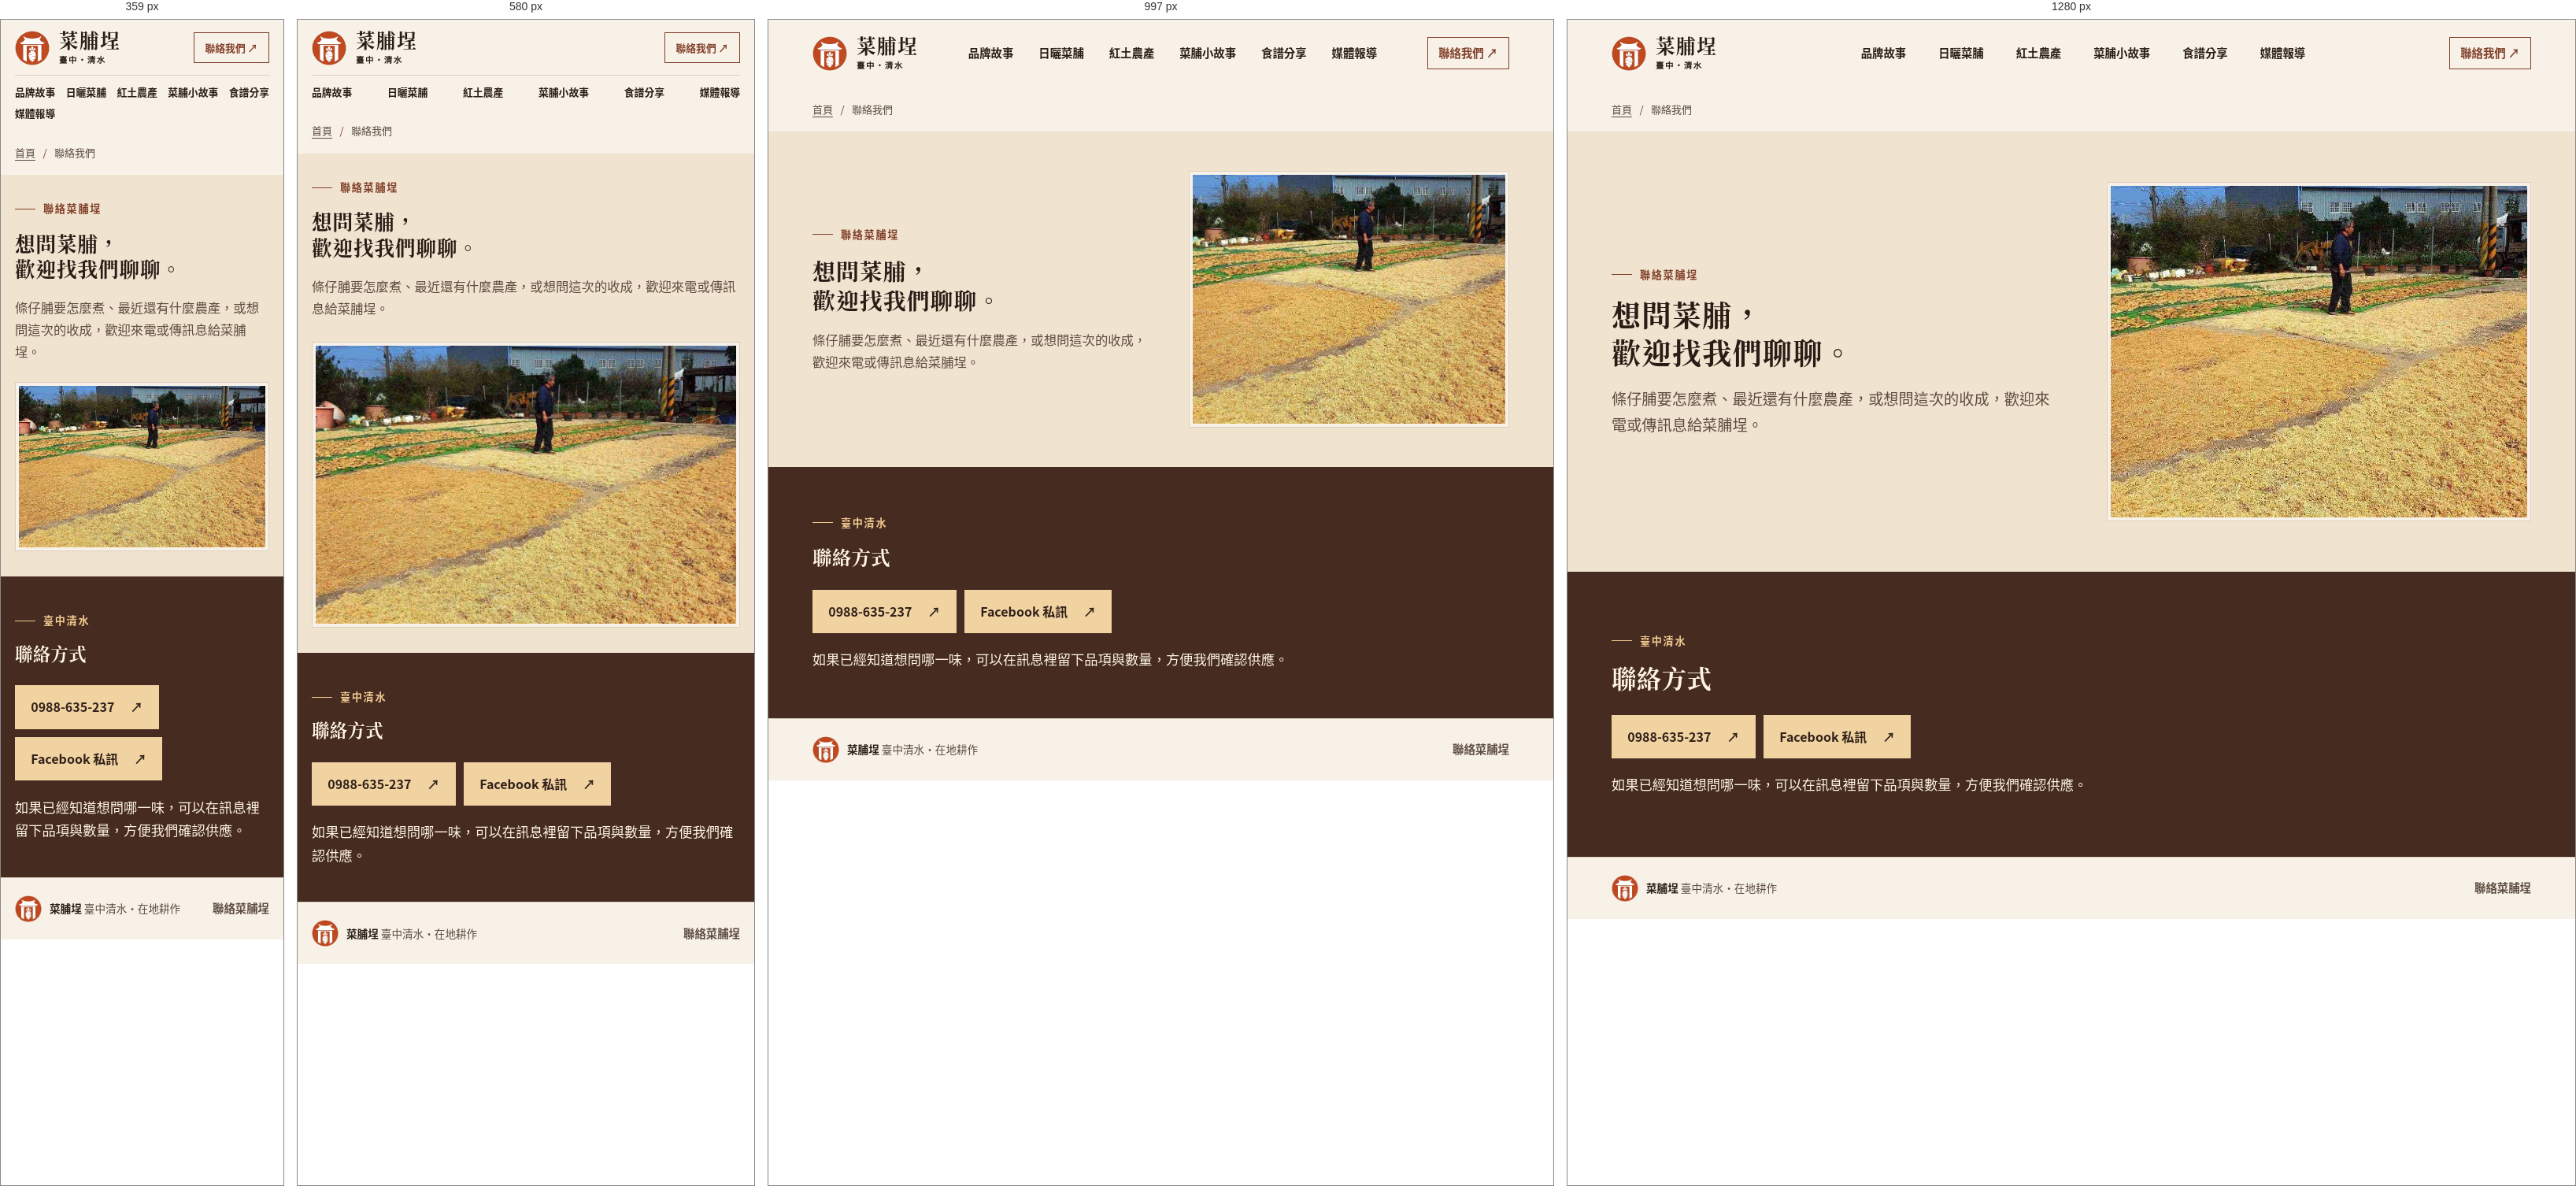
Rendered at 359 px, 580 px, 997 px and 1280 px, left to right.

<!-- file: contact.html -->
<!doctype html>
<html lang="zh-Hant-TW">
<head>
  <!-- Google Tag Manager -->
  <script async src="https://www.googletagmanager.com/gtm.js?id=GTM-T9WDT6ZR"></script>
  <script>
    window.dataLayer = window.dataLayer || [];
    function gtag(){dataLayer.push(arguments);}
    gtag('js', new Date());
  </script>
  <meta charset="utf-8">
  <meta name="viewport" content="width=device-width, initial-scale=1">
  <title>聯絡我們｜清水菜脯與季節農產詢問｜菜脯埕</title>
  <meta name="description" content="聯絡臺中清水菜脯埕，電話 0988-635-237，或透過 Facebook 私訊詢問日曬菜脯、清水紅土農產、當季供應與購買方式。">
  <meta name="robots" content="index, follow, max-image-preview:large, max-video-preview:-1">
  <meta name="theme-color" content="#f7f1e7">
  <link rel="canonical" href="https://tshaipoo.com/contact.html">
  <link rel="icon" type="image/png" href="assets/favicon.png">
  <link rel="preconnect" href="https://fonts.googleapis.com">
  <link rel="preconnect" href="https://fonts.gstatic.com" crossorigin>
  <link rel="stylesheet" href="https://fonts.googleapis.com/css2?family=LXGW+WenKai+TC:wght@700&display=swap">
  <link rel="stylesheet" href="assets/site.css?v=20261119151915">
  <meta property="og:type" content="website">
  <meta property="og:locale" content="zh_TW">
  <meta property="og:site_name" content="菜脯埕">
  <meta property="og:url" content="https://tshaipoo.com/contact.html">
  <meta property="og:title" content="聯絡我們｜清水菜脯與季節農產詢問｜菜脯埕">
  <meta property="og:description" content="聯絡臺中清水菜脯埕，電話 0988-635-237，或透過 Facebook 私訊詢問日曬菜脯、清水紅土農產、當季供應與購買方式。">
  <meta property="og:image" content="https://tshaipoo.com/assets/yard.webp">
  <meta property="og:image:alt" content="清水菜脯埕的曬埕">
  <meta name="twitter:card" content="summary_large_image">
  <script type="application/ld+json">{"@context": "https://schema.org", "@graph": [{"@type": "Organization", "@id": "https://tshaipoo.com/#organization", "name": "菜脯埕", "url": "https://tshaipoo.com/", "telephone": "+886988635237", "sameAs": ["https://www.facebook.com/tshaipoo"]}, {"@type": "WebSite", "@id": "https://tshaipoo.com/#website", "name": "菜脯埕", "url": "https://tshaipoo.com/", "inLanguage": "zh-Hant-TW", "publisher": {"@id": "https://tshaipoo.com/#organization"}}, {"@type": "WebPage", "@id": "https://tshaipoo.com/contact.html#page", "url": "https://tshaipoo.com/contact.html", "name": "聯絡我們｜清水菜脯與季節農產詢問｜菜脯埕", "description": "聯絡臺中清水菜脯埕，電話 0988-635-237，或透過 Facebook 私訊詢問日曬菜脯、清水紅土農產、當季供應與購買方式。", "inLanguage": "zh-Hant-TW", "isPartOf": {"@id": "https://tshaipoo.com/#website"}, "primaryImageOfPage": {"@type": "ImageObject", "url": "https://tshaipoo.com/assets/yard.webp", "caption": "清水菜脯埕的曬埕"}, "breadcrumb": {"@id": "https://tshaipoo.com/contact.html#breadcrumbs"}}, {"@type": "BreadcrumbList", "@id": "https://tshaipoo.com/contact.html#breadcrumbs", "itemListElement": [{"@type": "ListItem", "position": 1, "name": "首頁", "item": "https://tshaipoo.com/"}, {"@type": "ListItem", "position": 2, "name": "聯絡我們", "item": "https://tshaipoo.com/contact.html"}]}]}</script>
</head>
<body>
  <a class="skip" href="#main">跳到主要內容</a>
  <header class="site-header" id="top">
    <div class="wrap header-inner">
      <a class="brand" href="./"><img class="brand-logo" src="assets/logo-seal.png" alt="菜脯埕" width="44" height="44"><span>菜脯埕<small>臺中・清水</small></span></a>
      <nav class="site-nav" aria-label="主要導覽"><a href="about.html">品牌故事</a><a href="product.html">日曬菜脯</a><a href="harvest.html">紅土農產</a><a href="stories.html">菜脯小故事</a><a href="recipes.html">食譜分享</a><a href="report.html">媒體報導</a></nav>
      <a class="contact-link" href="contact.html">聯絡我們 <span aria-hidden="true">↗</span></a>
    </div>
  </header>
  <main id="main">
    <nav class="wrap breadcrumbs" aria-label="麵包屑"><ol><li><a href="index.html">首頁</a></li><li aria-current="page">聯絡我們</li></ol></nav>
    <div class="page-hero"><div class="wrap page-hero-inner"><div><p class="kicker"><span></span>聯絡菜脯埕</p><h1>想問菜脯，<br>歡迎找我們聊聊。</h1><p class="intro">條仔脯要怎麼煮、最近還有什麼農產，或想問這次的收成，歡迎來電或傳訊息給菜脯埕。</p></div><img src="assets/yard.webp" alt="清水家中的曬埕" fetchpriority="high"></div></div><section class="section contact"><div class="wrap"><p class="kicker"><span></span>臺中清水</p><h2>聯絡方式</h2><div class="contact-actions"><a class="button" href="tel:+886988635237">0988-635-237 <span aria-hidden="true">↗</span></a><a class="button" href="https://www.facebook.com/messages/t/tshaipoo">Facebook 私訊 <span aria-hidden="true">↗</span></a></div><div class="prose"><p>如果已經知道想問哪一味，可以在訊息裡留下品項與數量，方便我們確認供應。</p></div></div></section>
  </main>
  <footer class="site-footer"><div class="wrap footer"><div class="footer-brand"><img class="footer-logo" src="assets/logo-seal.png" alt="菜脯埕" width="34" height="34" loading="lazy"><div><strong>菜脯埕</strong><span> 臺中清水・在地耕作</span></div></div><div><a href="contact.html">聯絡菜脯埕</a></div></div></footer>
  <button type="button" class="back-to-top" id="backToTop" aria-label="回到頁面頂端" title="回到頂端"><svg viewBox="0 0 24 24" aria-hidden="true"><path d="M18 15l-6-6-6 6" fill="none" stroke="currentColor" stroke-width="2.5" stroke-linecap="round" stroke-linejoin="round"/></svg></button>
  <script src="assets/site.js" defer></script>
</body>
</html>


/* @media block from site.css */
@media (max-width: 920px) {
  .wrap { width: calc(100% - 64px); }
  .cards { grid-template-columns: repeat(2, minmax(0, 1fr)); }
}

/* @media block from site.css */
@media (max-width: 660px) {
  .wrap { width: calc(100% - 36px); }
  .header-inner { flex-wrap: wrap; gap: 0 10px; padding-top: 13px; }
  .site-nav a, .contact-link { font-size: .8rem; }
  .hero { min-height: 490px; }
  .hero-photo { object-position: 55% center; }
  .hero::after { background: linear-gradient(90deg, rgb(29 18 12 / .88), rgb(29 18 12 / .49)), linear-gradient(0deg, rgb(29 18 12 / .52), transparent 25%); }
  .hero-content { padding-block: 68px 92px; }
  .hero-caption { font-size: .67rem; }
  .story { display: grid; grid-template-columns: minmax(0, 1fr); align-items: start; gap: 1.3rem; }
  .story figure { order: 2; }
  .cards h3 { font-size: 1.025rem; }
  .cards p { font-size: .91rem; }
}

/* @media block from site.css */
@media (max-width: 360px) {
  .footer { flex-wrap: wrap; }
}

/* @media block from site.css */
@media (max-width: 880px) {
  .site-nav { gap: .8rem; }
  .site-nav a { font-size: .8rem; }
}

/* @media block from site.css */
@media (max-width: 750px) {
  .header-inner { flex-wrap: wrap; gap: 0 10px; padding-top: 13px; }
  .site-nav { order: 3; flex-wrap: wrap; justify-content: space-between; width: 100%; column-gap: .65rem; row-gap: .35rem; margin-top: 12px; border-top: 1px solid var(--line); padding-block: 10px; }
}

/* @media block from site.css */
@media (max-width: 660px) {
  .page-hero-inner, .report-grid { grid-template-columns: minmax(0, 1fr); }
  .page-hero img { aspect-ratio: 3 / 2; }
  .related .cards { grid-template-columns: repeat(2, minmax(0, 1fr)); }
}

/* @media block from site.css */
@media (max-width: 480px) {
  .film-grid { grid-template-columns: minmax(0, 1fr); }
  .footer { flex-wrap: wrap; }
}

/* @media block from site.css */
@media (max-width: 660px) {
  .hero h1 { font-size: clamp(1.55rem, 7.2vw, 1.95rem); }
}

/* @media block from site.css */
@media (max-width: 660px) {
  .process-feature, .process-step.with-visual { grid-template-columns: minmax(0, 1fr); }
  .process-facts > div { padding: .85rem .45rem; }
  .process-facts dd { font-size: .8rem; }
}

/* @media block from site.css */
@media (max-width: 1075px) {
  .docs-layout-grid {
    grid-template-columns: minmax(0, 1fr);
  }
  .story-nav-toggle-btn {
    display: flex;
  }
  .docs-sidebar {
    position: fixed;
    left: 1rem;
    right: 1rem;
    bottom: 4.8rem;
    top: auto;
    max-height: 60vh;
    overflow-y: auto;
    border-radius: 12px;
    padding: 1.1rem 1rem 1rem;
    opacity: 0;
    pointer-events: none;
    transform: translateY(20px) scale(0.96);
    z-index: 102;
    box-shadow: 0 10px 30px -5px rgba(41, 29, 22, 0.25);
    background: rgba(247, 241, 231, 0.98);
    backdrop-filter: blur(8px);
    -webkit-backdrop-filter: blur(8px);
    transition: opacity .25s ease, transform .25s ease;
  }
  .docs-sidebar.drawer-open {
    opacity: 1;
    pointer-events: auto;
    transform: translateY(0) scale(1);
  }
  .docs-sidebar-close {
    display: block;
  }
  .docs-nav-list {
    display: grid;
    grid-template-columns: repeat(auto-fill, minmax(130px, 1fr));
    gap: 6px;
  }
}

/* @media block from site.css */
@media (max-width: 820px) {
  .stories-hero {
    grid-template-columns: minmax(0, 1fr);
  }
}

/* @media block from site.css */
@media (max-width: 720px) {
  .process-guide .process-feature,
  .process-guide .process-step.with-visual { grid-template-columns: minmax(0, 1fr); }
  .process-guide .process-step:has(.process-photo + .explainer) .explainer { grid-area: auto; }
  .process-guide .process-step:has(.process-photo + .explainer) .process-photo { margin-left: 0; max-width: 100%; }
  .process-guide .film-grid { grid-template-columns: repeat(2, minmax(0, 16rem)); }
}

/* @media block from site.css */
@media (max-width: 500px) {
  .process-guide .film-grid { grid-template-columns: minmax(0, 15rem); }
}

/* @media block from site.css */
@media (max-width: 760px) {
  .genuine-feature-grid {
    grid-template-columns: minmax(0, 1fr);
  }
  .genuine-feature-visual {
    position: static;
    max-width: 24rem;
    margin-inline: auto;
    width: 100%;
  }
}

/* @media block from site.css */
@media (max-width: 820px) {
  .recipe-grid {
    grid-template-columns: minmax(0, 1fr);
  }
  .recipe-visual {
    position: static;
    order: -1;
    max-width: 24rem;
    margin-inline: auto;
    width: 100%;
  }
}

/* @media block from site.css */
@media (max-width: 480px) {
  .brand-identity-caption {
    font-size: .75rem;
    letter-spacing: .02em;
  }
}

/* @media block from site.css */
@media (max-width: 768px) {
  .brand-identity-grid {
    grid-template-columns: 1fr;
    gap: 2rem;
  }
  .brand-identity-visual {
    max-width: 300px;
    margin: 0 auto;
  }
}

/* @media block from site.css */
@media (max-width: 660px) {
  .back-to-top {
    right: 1.1rem;
    bottom: calc(1.1rem + env(safe-area-inset-bottom, 0px));
    width: 42px;
    height: 42px;
  }
  .back-to-top svg {
    width: 18px;
    height: 18px;
  }
}